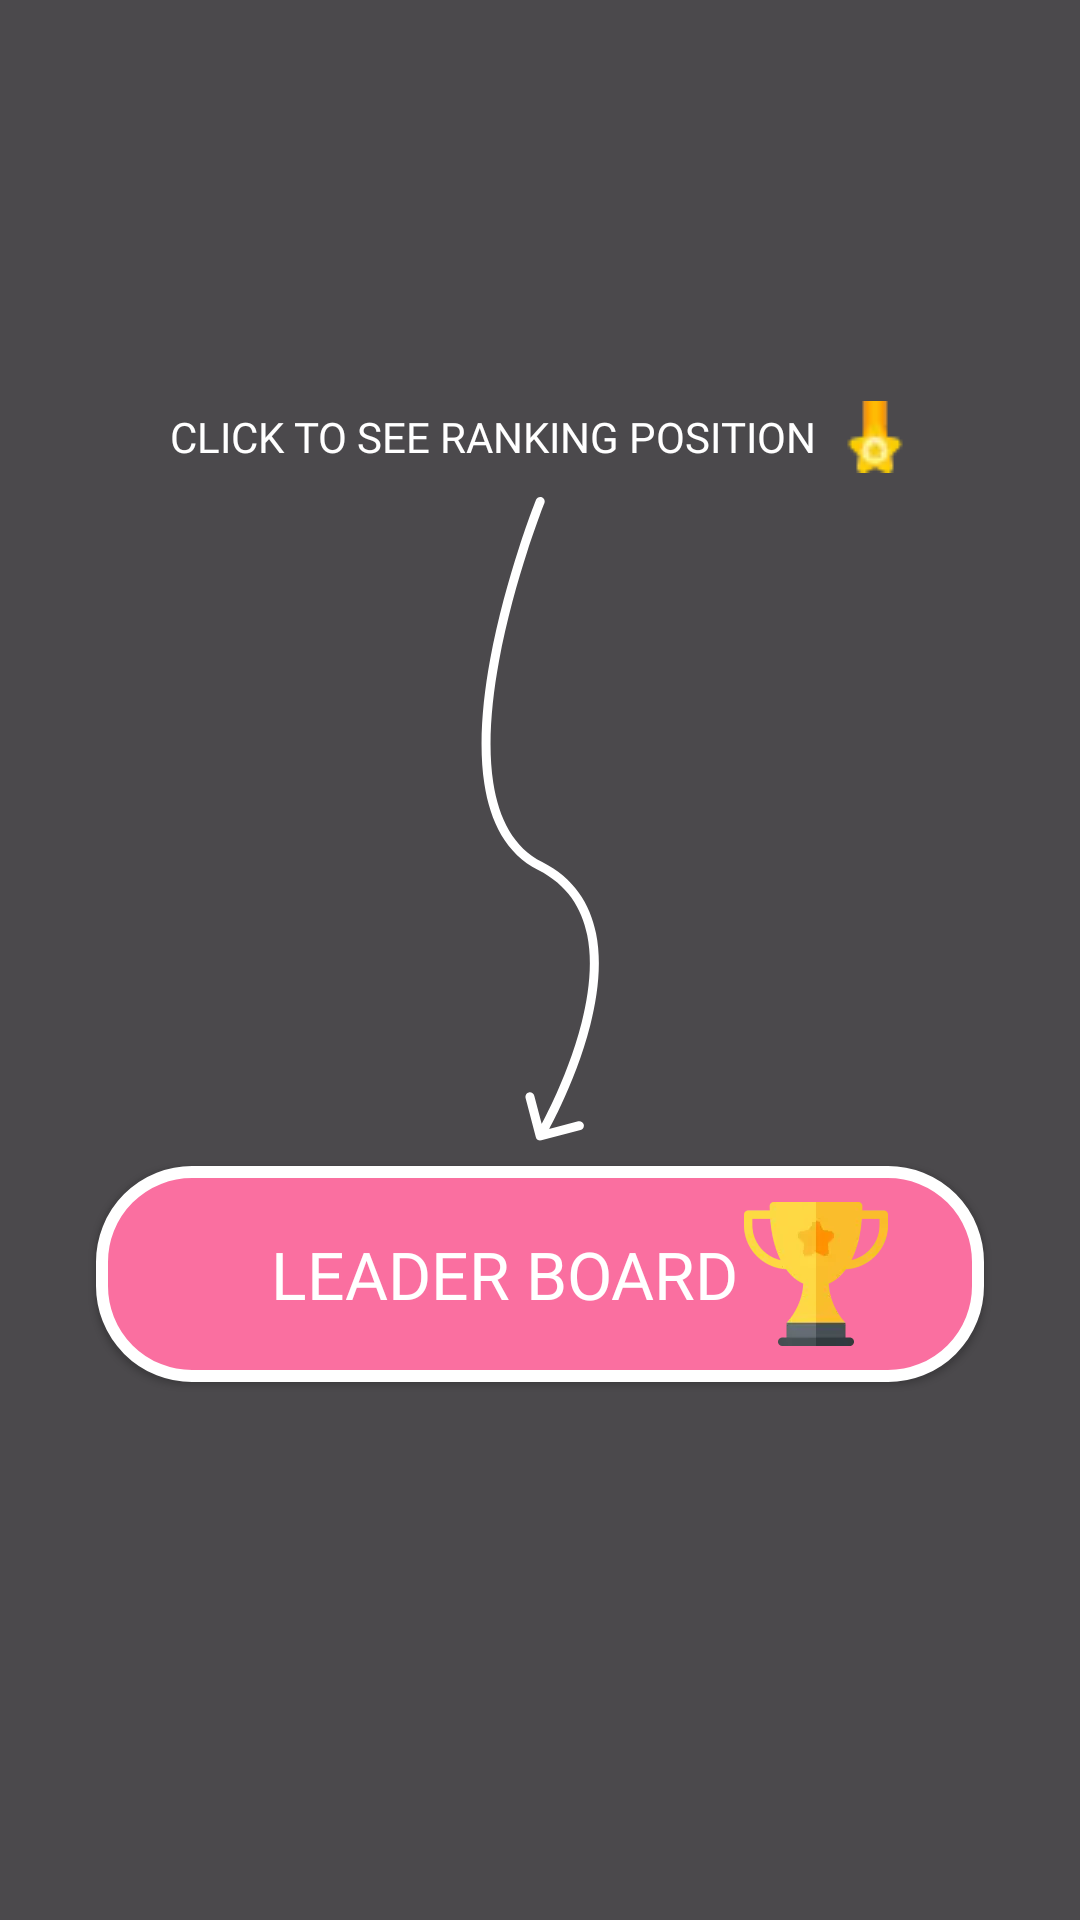

This screen was rendered from an Android layout file. Write that file and the resources it references.
<!-- AndroidManifest.xml: application theme Theme.KingOfEnglish -->
<!-- res/layout/screen_tutorial_5.xml -->
<?xml version="1.0" encoding="utf-8"?>
<layout xmlns:android="http://schemas.android.com/apk/res/android"
    xmlns:app="http://schemas.android.com/apk/res-auto">

    <androidx.constraintlayout.widget.ConstraintLayout
        android:id="@+id/container"
        android:layout_width="match_parent"
        android:layout_height="match_parent"
        android:background="#B3000000">

        <TextView
            android:id="@+id/txt_tutorial_2"
            android:layout_width="wrap_content"
            android:layout_height="wrap_content"
            android:layout_marginTop="8dp"
            android:layout_marginBottom="8dp"
            android:drawablePadding="8dp"
            android:fontFamily="@font/super_corn"
            android:gravity="center"
            android:text="@string/click_to_see_ranking_position"
            android:textColor="@color/white"
            android:textSize="14sp"
            app:drawableEndCompat="@drawable/ic_star"
            app:layout_constraintBottom_toTopOf="@+id/imageView3"
            app:layout_constraintEnd_toEndOf="parent"
            app:layout_constraintStart_toStartOf="parent" />

        <TextView
            android:id="@+id/btn_play_now"
            android:layout_width="wrap_content"
            android:layout_height="wrap_content"
            android:layout_marginBottom="16dp"
            android:background="@drawable/bg_button_home"
            android:elevation="1dp"
            android:fontFamily="@font/super_corn"
            android:gravity="center"
            android:paddingHorizontal="30dp"
            android:paddingVertical="16dp"
            android:singleLine="true"
            android:text="@string/play_now"
            android:textColor="@color/white"
            android:textSize="22sp"
            android:visibility="invisible"
            app:layout_constraintBottom_toTopOf="@+id/btn_leader_board"
            app:layout_constraintEnd_toEndOf="parent"
            app:layout_constraintStart_toStartOf="parent" />

        <TextView
            android:id="@+id/btn_leader_board"
            android:layout_width="0dp"
            android:layout_height="wrap_content"
            android:layout_marginHorizontal="32dp"
            android:layout_marginTop="48dp"
            android:background="@drawable/bg_button_home"
            android:elevation="1dp"
            android:fontFamily="@font/super_corn"
            android:gravity="center"
            android:paddingVertical="12dp"
            android:paddingStart="56dp"
            android:paddingEnd="32dp"
            android:singleLine="true"
            android:text="@string/leader_board"
            android:textColor="@color/white"
            android:textSize="22sp"
            app:drawableEndCompat="@drawable/ic_cup"
            app:layout_constraintBottom_toTopOf="@+id/btn_custom"
            app:layout_constraintEnd_toEndOf="parent"
            app:layout_constraintStart_toStartOf="parent"
            app:layout_constraintTop_toTopOf="parent"
            app:layout_constraintVertical_bias="0.8" />

        <com.google.android.material.imageview.ShapeableImageView
            android:id="@+id/btn_custom"
            android:layout_width="48dp"
            android:layout_height="48dp"
            android:layout_marginBottom="46dp"
            android:layout_marginEnd="8dp"
            android:src="@drawable/ic_custom"
            android:visibility="invisible"
            app:layout_constraintBottom_toBottomOf="parent"
            app:layout_constraintEnd_toStartOf="@id/textView4" />

        <com.google.android.material.imageview.ShapeableImageView
            android:id="@+id/btn_setting"
            android:layout_width="48dp"
            android:layout_height="48dp"
            android:layout_marginBottom="46dp"
            android:layout_marginStart="8dp"
            android:src="@drawable/ic_setting"
            android:visibility="invisible"
            app:layout_constraintBottom_toBottomOf="parent"
            app:layout_constraintStart_toEndOf="@id/textView4" />

        <TextView
            android:id="@+id/textView4"
            android:layout_width="1dp"
            android:layout_height="wrap_content"
            app:layout_constraintBottom_toBottomOf="parent"
            app:layout_constraintEnd_toEndOf="parent"
            app:layout_constraintStart_toStartOf="parent" />

        <ImageView
            android:id="@+id/imageView3"
            android:layout_width="wrap_content"
            android:layout_height="wrap_content"
            android:layout_marginBottom="8dp"
            app:layout_constraintBottom_toTopOf="@+id/btn_leader_board"
            app:layout_constraintEnd_toEndOf="parent"
            app:layout_constraintStart_toStartOf="parent"
            app:srcCompat="@drawable/ic_arrow_5" />

    </androidx.constraintlayout.widget.ConstraintLayout>
</layout>
<!-- resources referenced by this layout -->
<resources>
  <color name="white">#FFFFFFFF</color>
  <!-- drawable bg_button_home (drawable) -->
  <?xml version="1.0" encoding="utf-8"?>
  <shape xmlns:android="http://schemas.android.com/apk/res/android">
      <solid android:color="#FA6FA0" />
      <stroke
          android:width="@dimen/_4dp"
          android:color="#FFFFFF" />
      <corners android:radius="@dimen/_30dp" />
  </shape>
  <!-- drawable ic_arrow_5: vector/xml drawable (drawable, 2266 chars, omitted) -->
  <!-- drawable ic_cup: webp bitmap (drawable, 520 bytes) -->
  <!-- drawable ic_custom: webp bitmap (drawable-hdpi, 896 bytes) -->
  <!-- drawable ic_setting: webp bitmap (drawable-hdpi, 892 bytes) -->
  <!-- drawable ic_star: png bitmap (drawable, 631 bytes) -->
  <string name="click_to_see_ranking_position">CLICK TO SEE RANKING POSITION</string>
  <string name="leader_board">LEADER BOARD</string>
  <string name="play_now">PLAY NOW</string>
  <style name="Theme.KingOfEnglish" parent="Base.Theme.KingOfEnglish" />
  <dimen name="_4dp">4dp</dimen>
  <dimen name="_30dp">30dp</dimen>
  <style name="Base.Theme.KingOfEnglish" parent="Theme.Material3.Light.NoActionBar" />
</resources>
